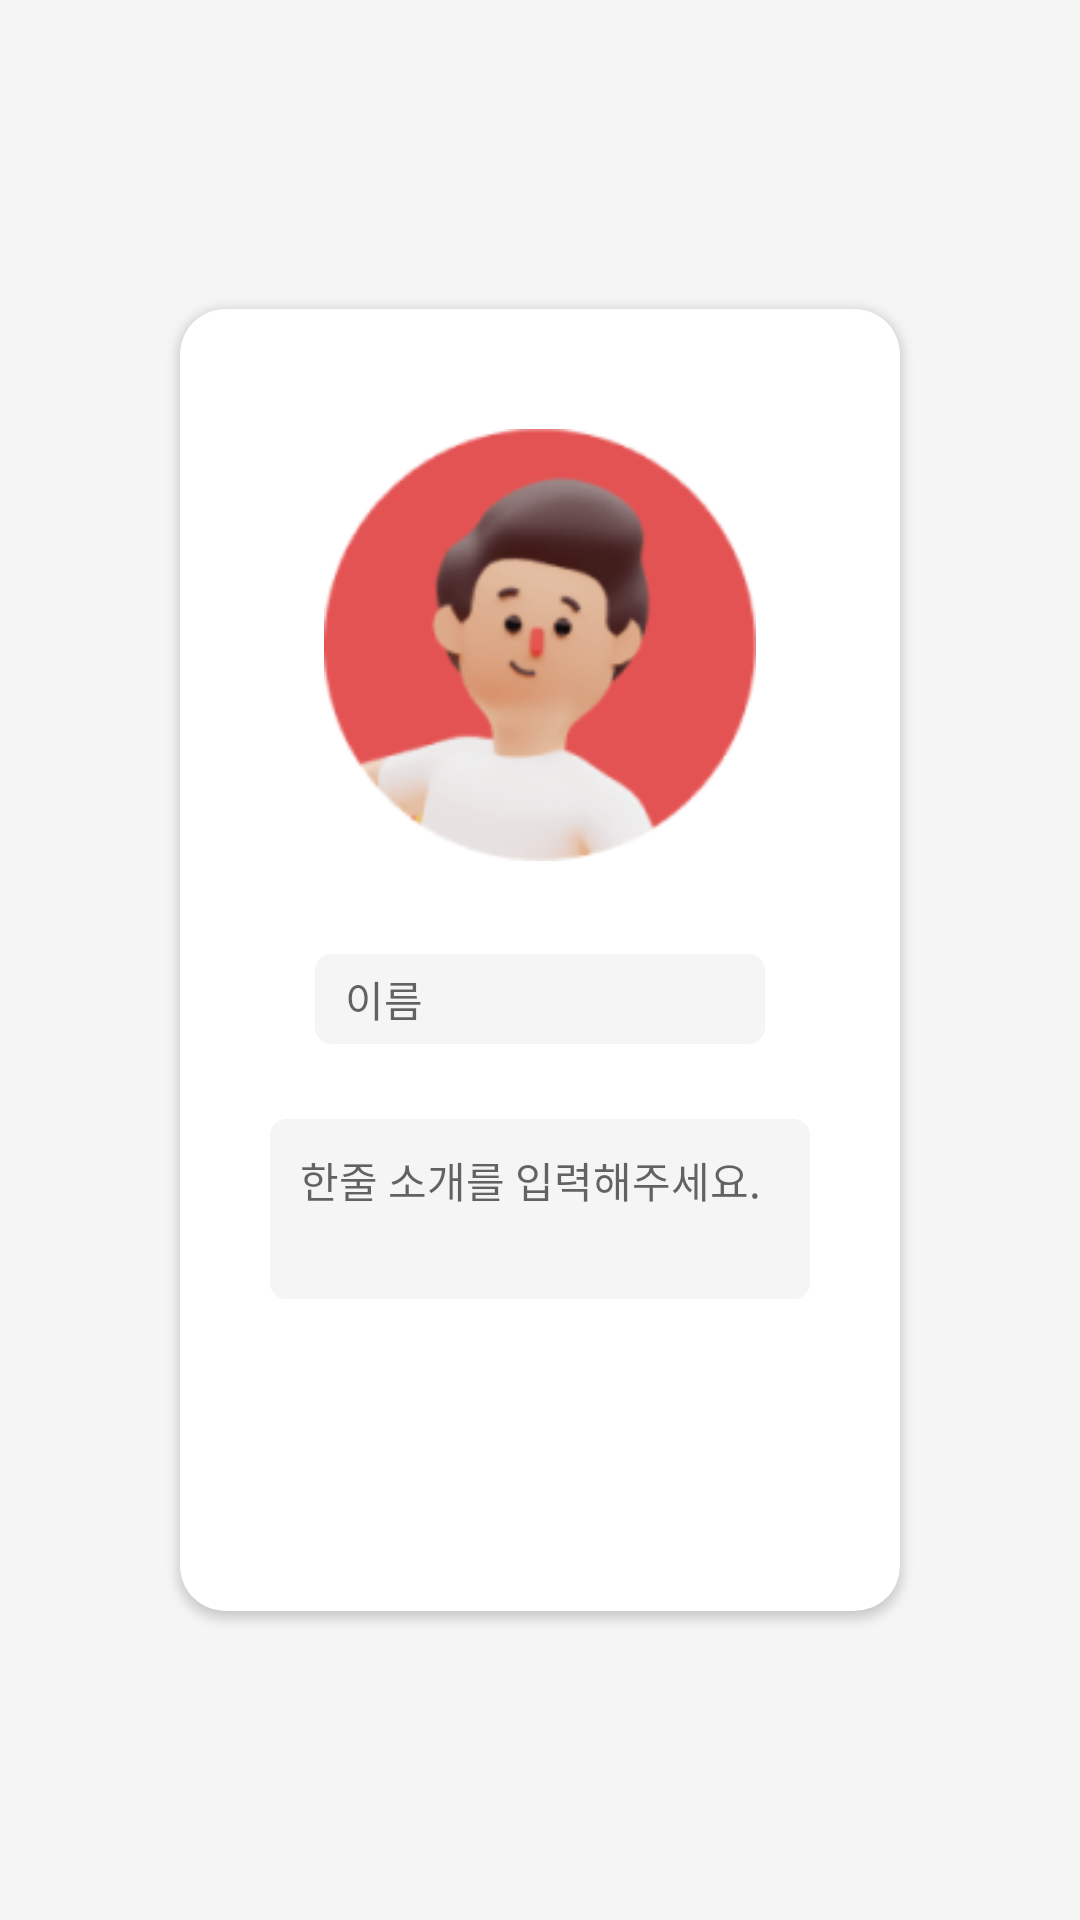

The Android layout XML behind this screen, and the referenced resources:
<!-- AndroidManifest.xml: application theme Theme.Team_3 -->
<!-- res/layout/fragment_makecardone.xml -->
<?xml version="1.0" encoding="utf-8"?>
<androidx.constraintlayout.widget.ConstraintLayout xmlns:android="http://schemas.android.com/apk/res/android"
    xmlns:app="http://schemas.android.com/apk/res-auto"
    android:layout_width="match_parent"
    android:layout_height="match_parent"
    android:background="#F5F5F5">

    <androidx.cardview.widget.CardView
        android:layout_width="240dp"
        android:layout_height="434dp"
        app:layout_constraintStart_toStartOf="parent"
        app:layout_constraintBottom_toBottomOf="parent"
        app:layout_constraintTop_toTopOf="parent"
        app:layout_constraintEnd_toEndOf="parent"
        app:cardBackgroundColor="@color/white"
        android:elevation="10dp"
        app:cardCornerRadius="15dp"
        android:layout_margin="20dp"
        >

        <ImageView
            android:id="@+id/imageView"
            android:layout_width="144dp"
            android:layout_height="144dp"
            app:srcCompat="@drawable/myungmyung_profile"
            android:layout_gravity="center_horizontal"
            android:layout_marginTop="40dp"
        />

        <EditText
            android:id="@+id/etName"
            android:layout_width="150dp"
            android:layout_height="30dp"
            android:layout_marginLeft="45dp"
            android:layout_marginTop="215dp"
            android:paddingLeft="10dp"
            android:background="@drawable/layout_et"
            android:ems="10"
            android:hint="이름"
            android:inputType="textPersonName"
            android:textAppearance="@style/TextAppearance.AppCompat.Small" />

        <EditText
            android:id="@+id/etName2"
            android:layout_width="180dp"
            android:layout_height="60dp"
            android:layout_marginLeft="30dp"
            android:layout_marginTop="270dp"
            android:padding="10dp"
            android:background="@drawable/layout_et"
            android:gravity="top"
            android:hint="한줄 소개를 입력해주세요."
            android:inputType="textMultiLine"
            android:lines="5"
            android:maxLines="5"
            android:minLines="3"
            android:scrollbars="vertical"
            android:textAppearance="@style/TextAppearance.AppCompat.Small" />

    </androidx.cardview.widget.CardView>
</androidx.constraintlayout.widget.ConstraintLayout>
<!-- resources referenced by this layout -->
<resources>
  <!-- drawable layout_et (drawable) -->
  <?xml version="1.0" encoding="utf-8"?>
  <selector xmlns:android="http://schemas.android.com/apk/res/android">
      <item><shape android:shape="rectangle">
          <stroke android:width="1dp" android:color="#F5F5F5"/>
          <solid android:color="#F5F5F5"/>
          <corners android:radius="5dp" />
      </shape>
      </item>
  </selector>
  <!-- drawable myungmyung_profile: png bitmap (drawable-v24, 19126 bytes) -->
  <style name="Theme.Team_3" parent="Theme.MaterialComponents.DayNight.DarkActionBar">
          
          <item name="colorPrimary">@color/purple_500</item>
          <item name="colorPrimaryVariant">@color/purple_700</item>
          <item name="colorOnPrimary">@color/white</item>
          
          <item name="colorSecondary">@color/teal_200</item>
          <item name="colorSecondaryVariant">@color/teal_700</item>
          <item name="colorOnSecondary">@color/black</item>
          
          <item name="android:statusBarColor">?attr/colorPrimaryVariant</item>
          
          <item name="android:statusBarColor" tools:ignore="DuplicateDefinition">@color/white</item>
          <item name="android:windowLightStatusBar" tools:targetApi="m">true</item>
          <item name="windowNoTitle">true</item>
          <item name="android:windowBackground">#F5F5F5</item>
      </style>
  <!-- not gathered from this repository: default colours our renderer supplied (Android Studio template values) -->
  <color name="purple_500">#FF6200EE</color>
  <color name="purple_700">#FF3700B3</color>
  <color name="teal_200">#FF03DAC5</color>
  <color name="teal_700">#FF018786</color>
  <color name="black">#FF000000</color>
  <color name="white">#FFFFFFFF</color>
</resources>
